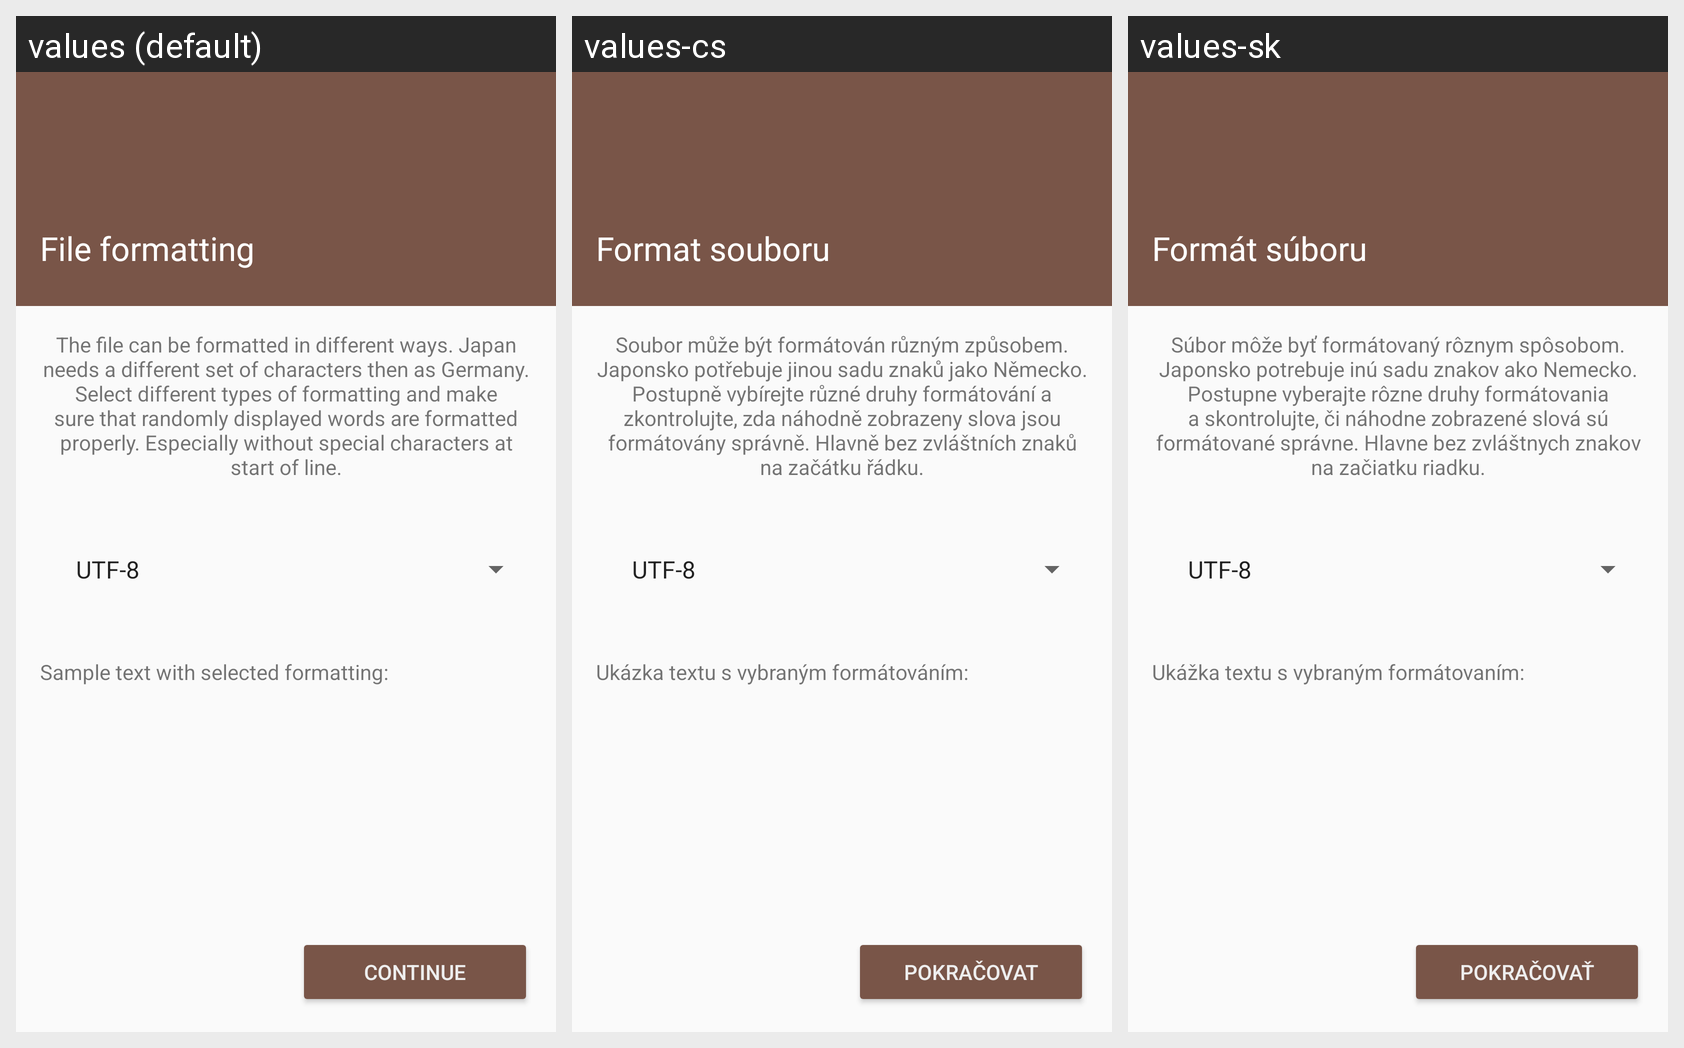

Strings drawn on this Android screen and how each of the app's shown locales translates them:
Android screen res/layout/fragment_import_formatting.xml rendered under 3 locales, left to right: values (default), values-cs, values-sk. Device: Nexus 5 (rendered at 1080×1920; each locale shown at half size, 540×960, under a caption strip naming it); theme AppTheme.Base.
Strings drawn on this screen, with the default value and each locale's value (text and hints the layout hard-codes, and strings that could not be matched under every locale, appear in the picture but are not listed):

import_title_file_format
  values: File formatting
  values-cs: Format souboru
  values-sk: Formát súboru

import_file_format_content
  values: The file can be formatted in different ways. Japan needs a different set of characters then as Germany. Select different types of formatting and make sure that randomly displayed words are formatted properly. Especially without special characters at start of line.
  values-cs: Soubor může být formátován různým způsobem. Japonsko potřebuje jinou sadu znaků jako Německo. Postupně vybírejte různé druhy formátování a zkontrolujte, zda náhodně zobrazeny slova jsou formátovány správně. Hlavně bez zvláštních znaků na začátku řádku.
  values-sk: Súbor môže byť formátovaný rôznym spôsobom. Japonsko potrebuje inú sadu znakov ako Nemecko. Postupne vyberajte rôzne druhy formátovania a skontrolujte, či náhodne zobrazené slová sú formátované správne. Hlavne bez zvláštnych znakov na začiatku riadku.

import_file_format_sample
  values: Sample text with selected formatting:
  values-cs: Ukázka textu s vybraným formátováním:
  values-sk: Ukážka textu s vybraným formátovaním:

action_continue
  values: Continue
  values-cs: Pokračovat
  values-sk: Pokračovať
